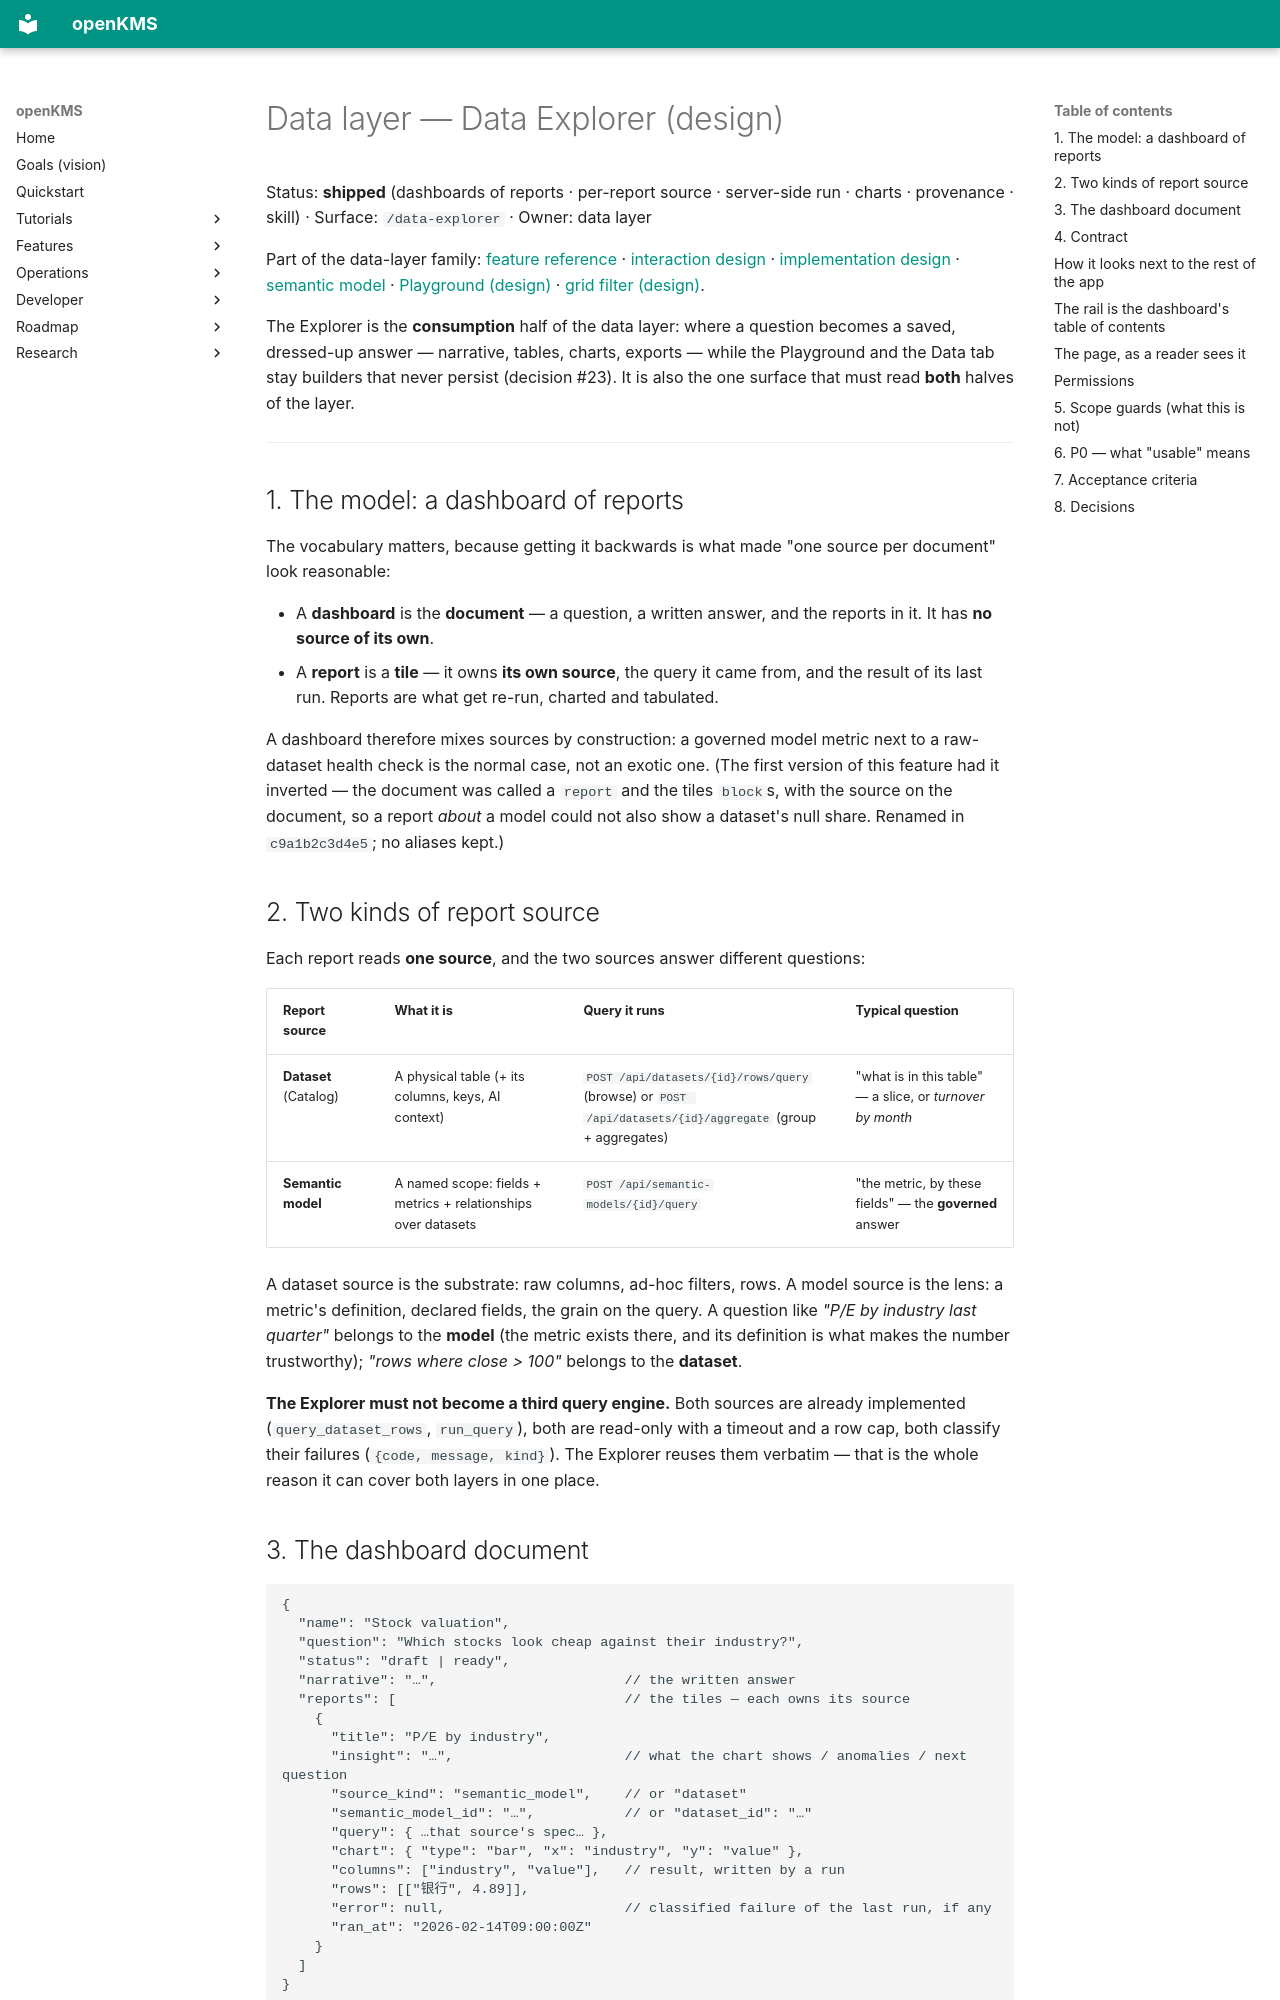

repository: yingrui/openKMS · page: features/data-layer-explorer/index.html · generator: mkdocs

# Data layer — Data Explorer (design)

Status: **shipped** (dashboards of reports · per-report source · server-side run · charts · provenance · skill) · Surface: `/data-explorer` · Owner: data layer

Part of the data-layer family: [feature reference](data-layer.md) · [interaction design](data-layer-interaction.md) · [implementation design](data-layer-implementation.md) · [semantic model](data-layer-semantic-model.md) · [Playground (design)](data-layer-playground.md) · [grid filter (design)](data-layer-grid-filter.md).

The Explorer is the **consumption** half of the data layer: where a question becomes a saved, dressed-up
answer — narrative, tables, charts, exports — while the Playground and the Data tab stay builders that
never persist (decision #23). It is also the one surface that must read **both** halves of the layer.

---

## 1. The model: a dashboard of reports

The vocabulary matters, because getting it backwards is what made "one source per document" look
reasonable:

- A **dashboard** is the **document** — a question, a written answer, and the reports in it. It has
  **no source of its own**.
- A **report** is a **tile** — it owns **its own source**, the query it came from, and the result of
  its last run. Reports are what get re-run, charted and tabulated.

A dashboard therefore mixes sources by construction: a governed model metric next to a raw-dataset
health check is the normal case, not an exotic one. (The first version of this feature had it
inverted — the document was called a `report` and the tiles `block`s, with the source on the document,
so a report *about* a model could not also show a dataset's null share. Renamed in
`c9a1b2c3d4e5`; no aliases kept.)

## 2. Two kinds of report source

Each report reads **one source**, and the two sources answer different questions:

| Report source | What it is | Query it runs | Typical question |
|---------------|-----------|---------------|------------------|
| **Dataset** (Catalog) | A physical table (+ its columns, keys, AI context) | `POST /api/datasets/{id}/rows/query` (browse) or `POST /api/datasets/{id}/aggregate` (group + aggregates) | "what is in this table" — a slice, or *turnover by month* |
| **Semantic model** | A named scope: fields + metrics + relationships over datasets | `POST /api/semantic-models/{id}/query` | "the metric, by these fields" — the **governed** answer |

A dataset source is the substrate: raw columns, ad-hoc filters, rows. A model source is the lens: a
metric's definition, declared fields, the grain on the query. A question like *"P/E by industry last
quarter"* belongs to the **model** (the metric exists there, and its definition is what makes the number
trustworthy); *"rows where close > 100"* belongs to the **dataset**.

**The Explorer must not become a third query engine.** Both sources are already implemented
(`query_dataset_rows`, `run_query`), both are read-only with a timeout and a row cap, both classify
their failures (`{code, message, kind}`). The Explorer reuses them verbatim — that is the whole reason
it can cover both layers in one place.
